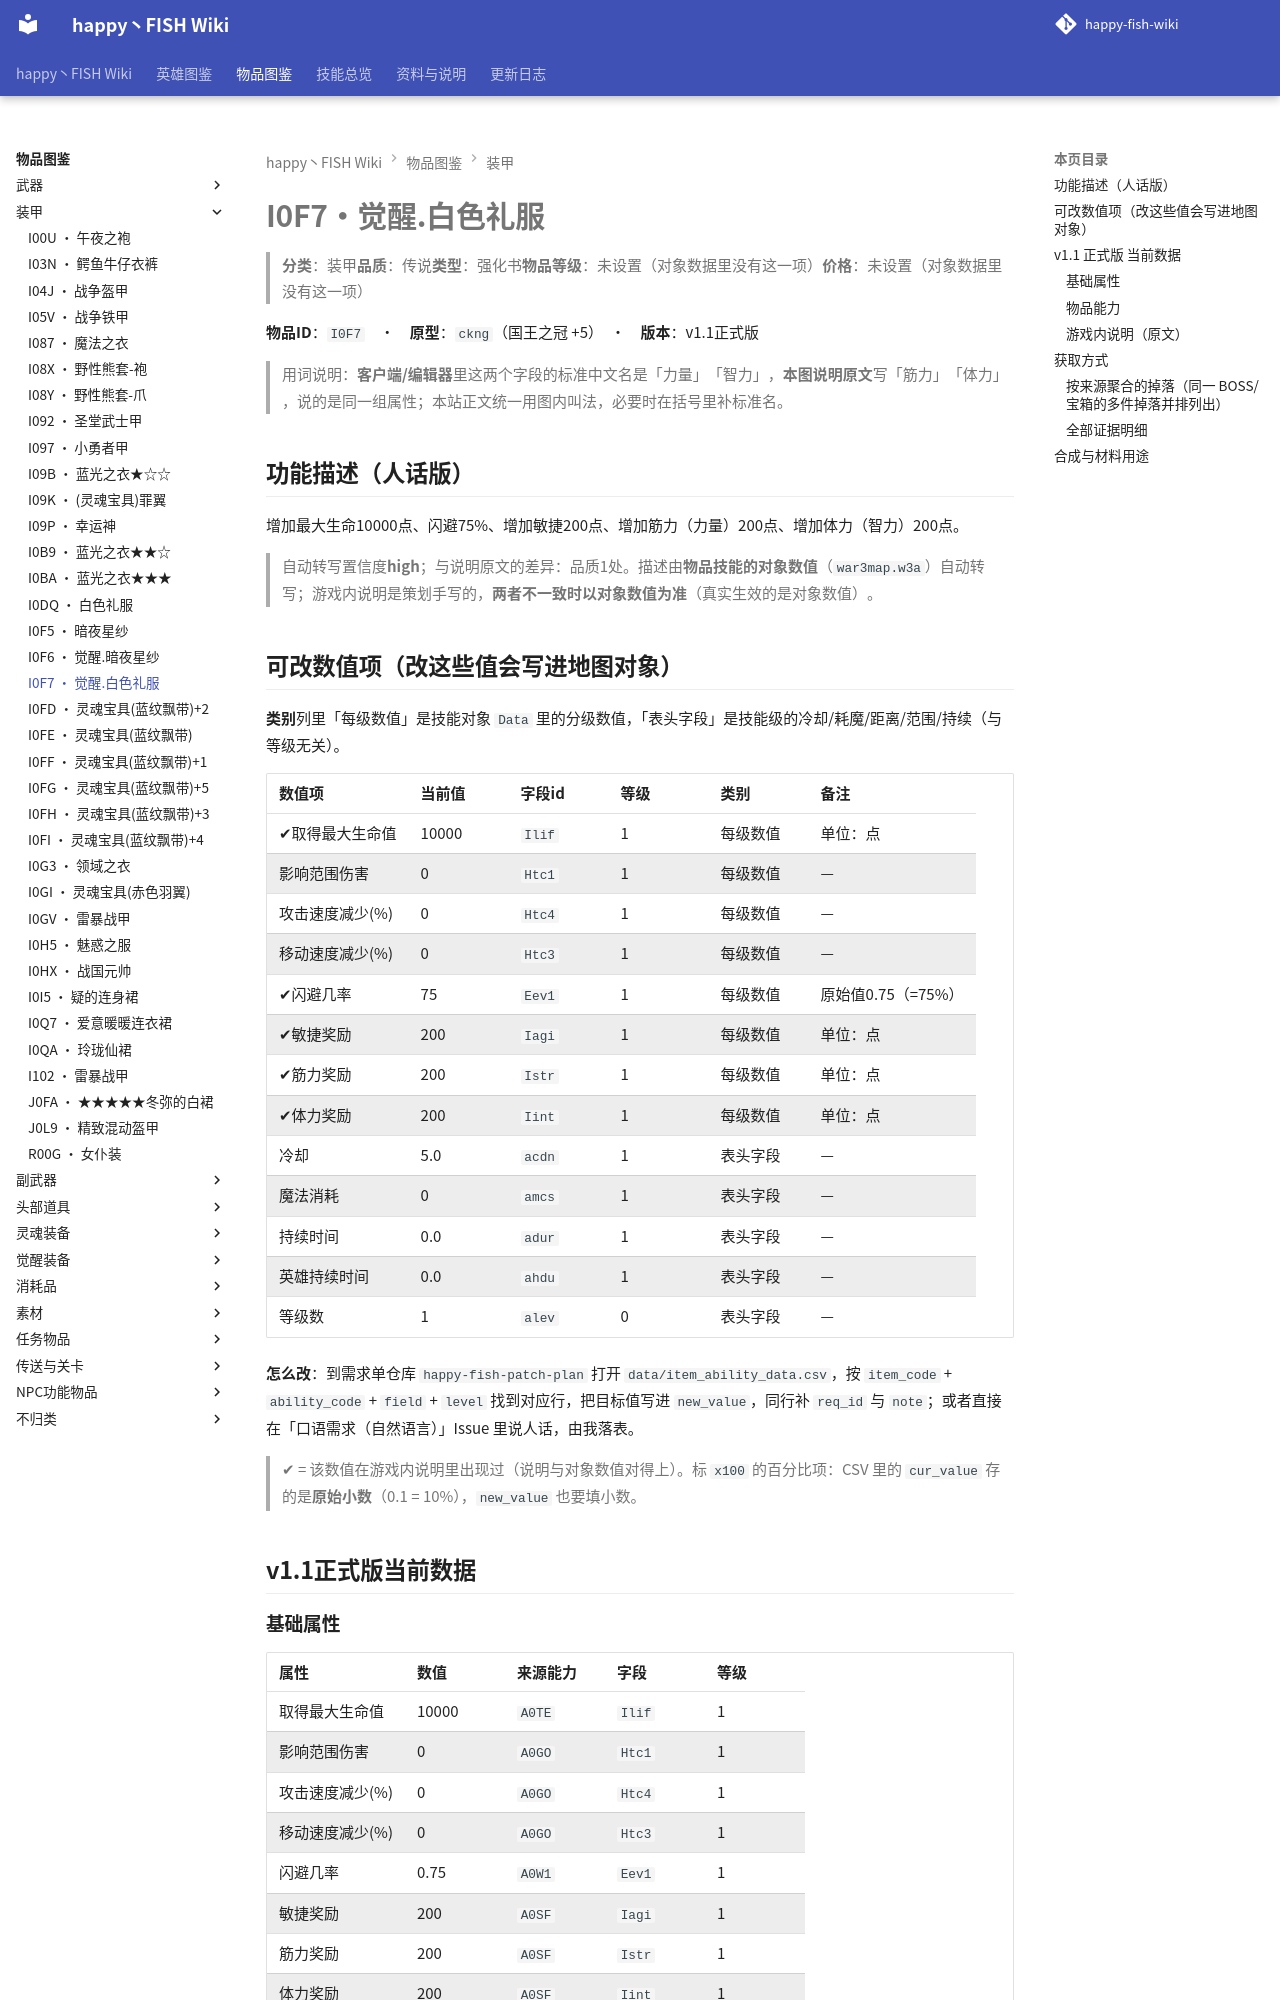

repository: slasher233/happy-fish-sao-wiki · page: items/装甲/I0F7_觉醒.白色礼服/index.html · generator: mkdocs

# I0F7 · 觉醒.白色礼服

> **分类**：装甲　**品质**：传说　**类型**：强化书　**物品等级**：未设置（对象数据里没有这一项）　**价格**：未设置（对象数据里没有这一项）

**物品 ID**：`I0F7`　·　**原型**：`ckng`（国王之冠 +5）　·　**版本**：v1.1 正式版

> 用词说明：**客户端/编辑器**里这两个字段的标准中文名是「力量」「智力」，**本图说明原文**写「筋力」「体力」，说的是同一组属性；本站正文统一用图内叫法，必要时在括号里补标准名。

## 功能描述（人话版）

增加最大生命 10000 点、闪避 75%、增加敏捷 200 点、增加筋力（力量） 200 点、增加体力（智力） 200 点。

> 自动转写置信度 **high**；与说明原文的差异：品质 1 处。
> 描述由**物品技能的对象数值**（`war3map.w3a`）自动转写；游戏内说明是策划手写的，**两者不一致时以对象数值为准**（真实生效的是对象数值）。

## 可改数值项（改这些值会写进地图对象）

**类别**列里「每级数值」是技能对象 `Data` 里的分级数值，「表头字段」是技能级的冷却/耗魔/距离/范围/持续（与等级无关）。

| 数值项 | 当前值 | 字段 id | 等级 | 类别 | 备注 |
| --- | --- | --- | --- | --- | --- |
| ✔ 取得最大生命值 | 10000 | `Ilif` | 1 | 每级数值 | 单位：点 |
| 影响范围伤害 | 0 | `Htc1` | 1 | 每级数值 | — |
| 攻击速度减少 (%) | 0 | `Htc4` | 1 | 每级数值 | — |
| 移动速度减少 (%) | 0 | `Htc3` | 1 | 每级数值 | — |
| ✔ 闪避几率 | 75 | `Eev1` | 1 | 每级数值 | 原始值 0.75（= 75%） |
| ✔ 敏捷奖励 | 200 | `Iagi` | 1 | 每级数值 | 单位：点 |
| ✔ 筋力奖励 | 200 | `Istr` | 1 | 每级数值 | 单位：点 |
| ✔ 体力奖励 | 200 | `Iint` | 1 | 每级数值 | 单位：点 |
| 冷却 | 5.0 | `acdn` | 1 | 表头字段 | — |
| 魔法消耗 | 0 | `amcs` | 1 | 表头字段 | — |
| 持续时间 | 0.0 | `adur` | 1 | 表头字段 | — |
| 英雄持续时间 | 0.0 | `ahdu` | 1 | 表头字段 | — |
| 等级数 | 1 | `alev` | 0 | 表头字段 | — |


**怎么改**：到需求单仓库 `happy-fish-patch-plan` 打开 `data/item_ability_data.csv`，按 `item_code` + `ability_code` + `field` + `level` 找到对应行，把目标值写进 `new_value`，同行补 `req_id` 与 `note`；或者直接在「口语需求（自然语言）」Issue 里说人话，由我落表。

> ✔ = 该数值在游戏内说明里出现过（说明与对象数值对得上）。标 `x100` 的百分比项：CSV 里的 `cur_value` 存的是**原始小数**（0.1 = 10%），`new_value` 也要填小数。

## v1.1 正式版 当前数据

### 基础属性

| 属性 | 数值 | 来源能力 | 字段 | 等级 |
| --- | --- | --- | --- | --- |
| 取得最大生命值 | 10000 | `A0TE` | `Ilif` | 1 |
| 影响范围伤害 | 0 | `A0GO` | `Htc1` | 1 |
| 攻击速度减少 (%) | 0 | `A0GO` | `Htc4` | 1 |
| 移动速度减少 (%) | 0 | `A0GO` | `Htc3` | 1 |
| 闪避几率 | 0.75 | `A0W1` | `Eev1` | 1 |
| 敏捷奖励 | 200 | `A0SF` | `Iagi` | 1 |
| 筋力奖励 | 200 | `A0SF` | `Istr` | 1 |
| 体力奖励 | 200 | `A0SF` | `Iint` | 1 |

### 物品能力

| 能力 ID | 能力名称 | 关键数值 |
| --- | --- | --- |
| `A0TE` | 增加最大生命值10000 | 取得最大生命值=10000 |
| `A0GO` | 传送盖亚之城 | 影响范围伤害=0, 攻击速度减少 (%)=0, 移动速度减少 (%)=0, 魔法施放时间间隔=5, 魔法消耗=0 |
| `A0W1` | 增加闪避75 | 闪避几率=0.75 |
| `A0SF` | 筋力200/敏捷200/体力200 | 敏捷奖励=200, 筋力奖励=200, 体力奖励=200 |


> 对象数据没有给出这些能力的说明文字（`Ubertip` 为空），所以不列「能力说明」列。
